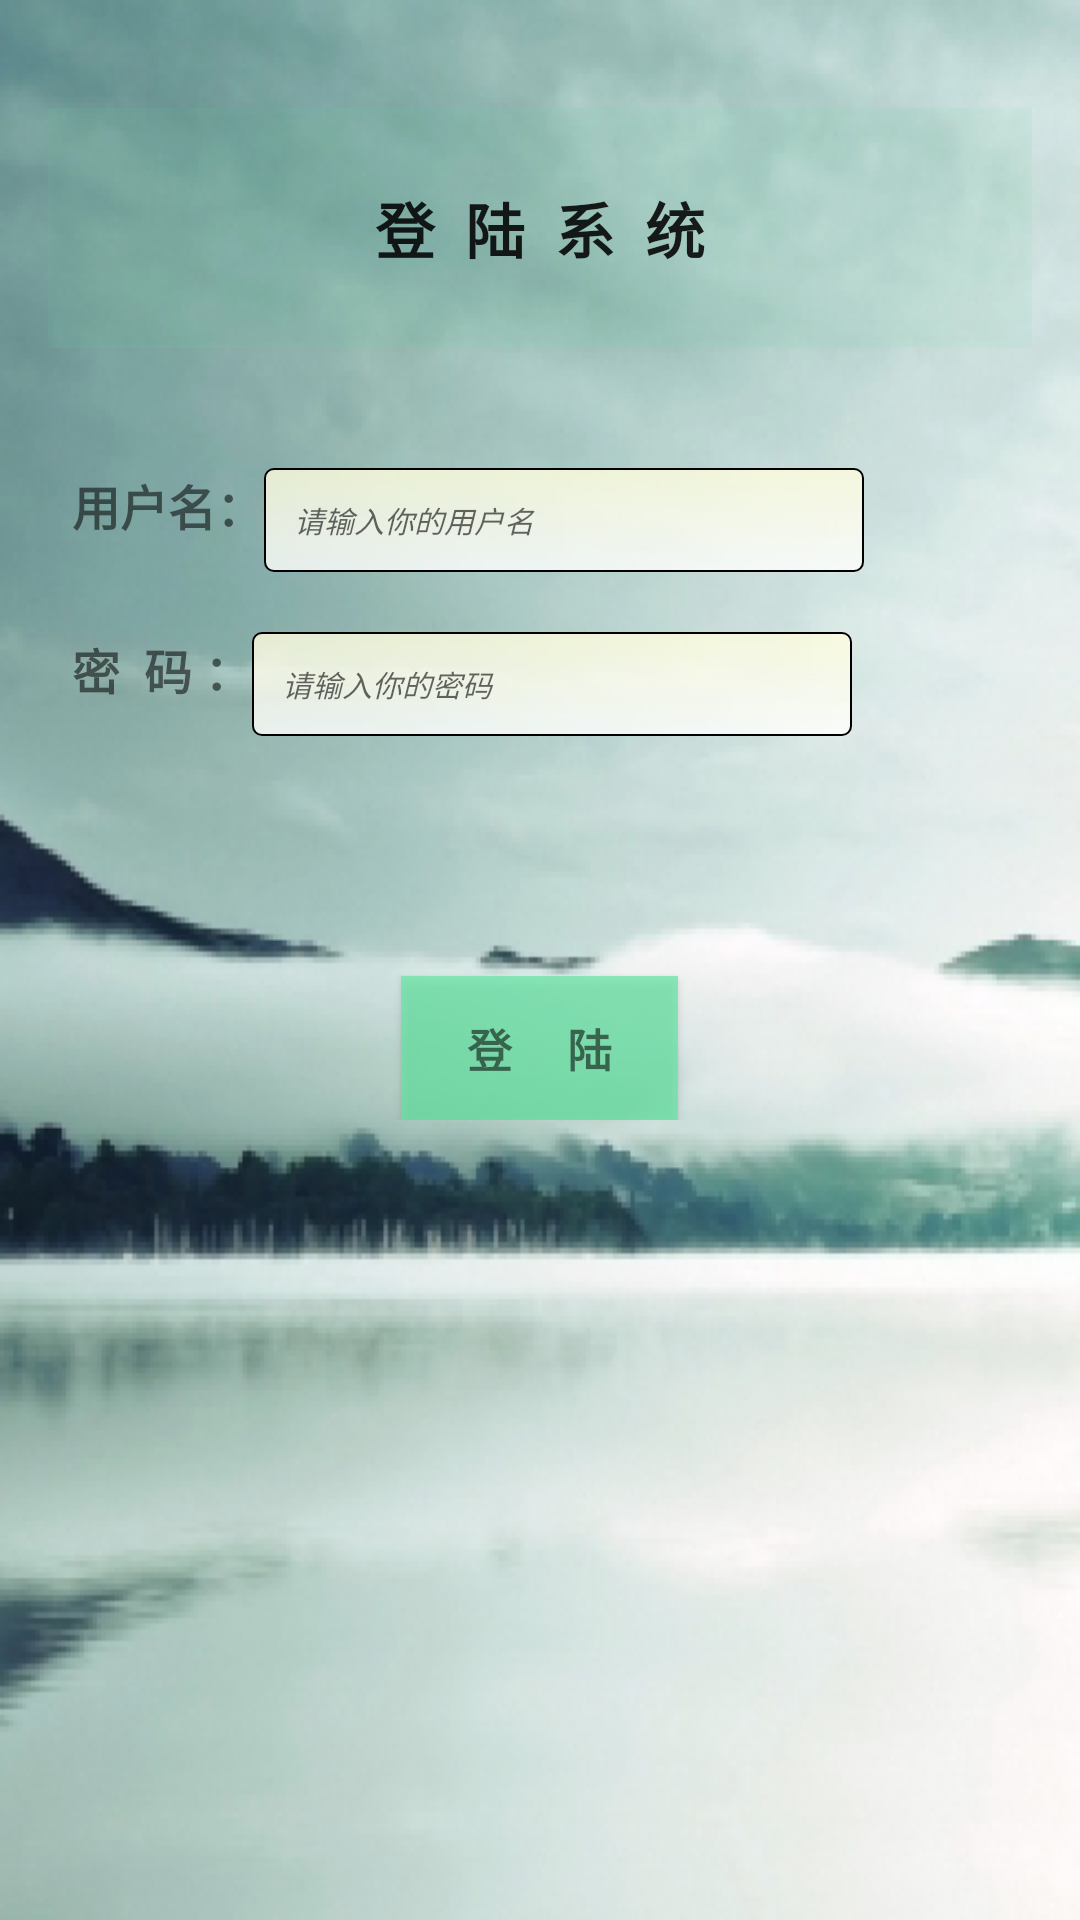

Here is an Android app screen rendered from its layout file. Give the layout XML and the strings, colors and styles it references.
<!-- AndroidManifest.xml: application theme AppTheme -->
<!-- res/layout/activity_login.xml -->
<LinearLayout xmlns:android="http://schemas.android.com/apk/res/android"
    xmlns:tools="http://schemas.android.com/tools" android:layout_width="match_parent"
    android:layout_height="match_parent" android:gravity="center_horizontal"
    android:orientation="vertical" android:paddingBottom="@dimen/activity_vertical_margin"
    android:paddingLeft="@dimen/activity_horizontal_margin"
    android:paddingRight="@dimen/activity_horizontal_margin"
    android:paddingTop="@dimen/activity_vertical_margin"
    tools:context="com.neu.coder.mathmodeling.Settings.LoginActivity"
    android:background="@drawable/setting_background1">

    <ProgressBar android:id="@+id/login_progress" style="?android:attr/progressBarStyleLarge"
        android:layout_width="wrap_content" android:layout_height="wrap_content"
        android:layout_marginBottom="8dp" android:visibility="gone" />

    <ScrollView android:id="@+id/login_form" android:layout_width="match_parent"
        android:layout_height="match_parent"
        android:fillViewport="false">

        <LinearLayout android:id="@+id/email_login_form" android:layout_width="match_parent"
            android:layout_height="wrap_content" android:orientation="vertical">


            <Button
                android:layout_width="match_parent"
                android:layout_height="80dp"
                android:textAppearance="?android:attr/textAppearanceLarge"
                android:text="登  陆  系  统"
                android:layout_marginTop="20dp"
                android:layout_marginBottom="20dp"
                android:background="#1365e6a5"
                android:textStyle="bold"
                android:textSize="20dp"
                android:id="@+id/textView9"
                android:layout_gravity="center_horizontal" />

            <LinearLayout
                android:layout_width="wrap_content"
                android:layout_height="wrap_content"
                android:layout_marginTop="10dp"
                android:orientation="horizontal">

                <TextView
                    android:layout_width="wrap_content"
                    android:layout_height="match_parent"
                    android:textSize="16dp"
                    android:text="  用户名："
                    android:textStyle="bold"
                    android:gravity="center"
                    android:id="@+id/textView10"
                    android:layout_gravity="center" />

                <AutoCompleteTextView android:id="@+id/email" android:layout_width="200dp"
                    android:layout_height="match_parent" android:hint="请输入你的用户名"
                    android:background="@drawable/shape"
                    android:textStyle="italic"
                    android:textSize="10dp"
                    android:layout_marginTop="10dp"
                    android:inputType="textEmailAddress" android:maxLines="1"
                    android:singleLine="true" />

            </LinearLayout>

            <LinearLayout
                android:layout_width="wrap_content"
                android:layout_height="wrap_content"
                android:layout_marginTop="10dp"
                android:orientation="horizontal">

                <TextView
                    android:layout_width="wrap_content"
                    android:layout_height="match_parent"
                    android:textSize="16dp"
                    android:text="  密  码 ："
                    android:textStyle="bold"
                    android:gravity="center"
                    android:id="@+id/textView11"
                    android:layout_gravity="center" />

                <EditText android:id="@+id/password" android:layout_width="200dp"
                    android:layout_height="wrap_content" android:hint="请输入你的密码"
                    android:background="@drawable/shape"
                    android:textSize="10dp"
                    android:textStyle="italic"
                    android:imeActionId="@+id/login"
                    android:layout_marginTop="10dp"
                    android:imeActionLabel="@string/action_sign_in_short"
                    android:imeOptions="actionUnspecified" android:inputType="textPassword"
                    android:maxLines="1" android:singleLine="true" />

            </LinearLayout>

            <Button android:id="@+id/email_sign_in_button" style="?android:textAppearanceSmall"
                android:layout_width="wrap_content" android:layout_height="wrap_content"
                android:layout_gravity="center"
                android:layout_marginTop="80dp" android:text="      登     陆      "
                android:background="#b665e6a5"
                android:textSize="15dp"
                android:textStyle="bold" />

        </LinearLayout>
    </ScrollView>

</LinearLayout>
<!-- resources referenced by this layout -->
<resources>
  <dimen name="activity_horizontal_margin">16dp</dimen>
  <dimen name="activity_vertical_margin">16dp</dimen>
  <!-- drawable setting_background1 (drawable) -->
  <?xml version="1.0" encoding="utf-8"?>
  <selector xmlns:android="http://schemas.android.com/apk/res/android" >
      <item
          android:drawable="@mipmap/setting_background1">
      </item>
  </selector>
  <!-- drawable shape (drawable) -->
  <?xml version="1.0" encoding="utf-8"?>
  <shape xmlns:android="http://schemas.android.com/apk/res/android" >
  
      
      <solid android:color="@android:color/white" />
      
      <stroke
          android:width="0.5dp"
          android:color="@android:color/black" />
      
      <corners android:radius="3dp" />
      
      <padding
          android:bottom="10dp"
          android:left="10dp"
          android:right="10dp"
          android:top="10dp" />
      
      <gradient
          android:angle="270"
          android:endColor="#c8ffffff"
          android:startColor="#c8fffddd" />
  
  </shape>
  <style name="AppTheme" parent="Theme.AppCompat.Light.DarkActionBar">
          
          <item name="colorPrimary">@color/colorPrimary</item>
          <item name="colorPrimaryDark">@color/colorPrimaryDark</item>
          <item name="colorAccent">@color/colorAccent</item>
      </style>
  <color name="colorPrimary">#3F51B5</color>
  <color name="colorPrimaryDark">#303F9F</color>
  <color name="colorAccent">#FF4081</color>
</resources>
